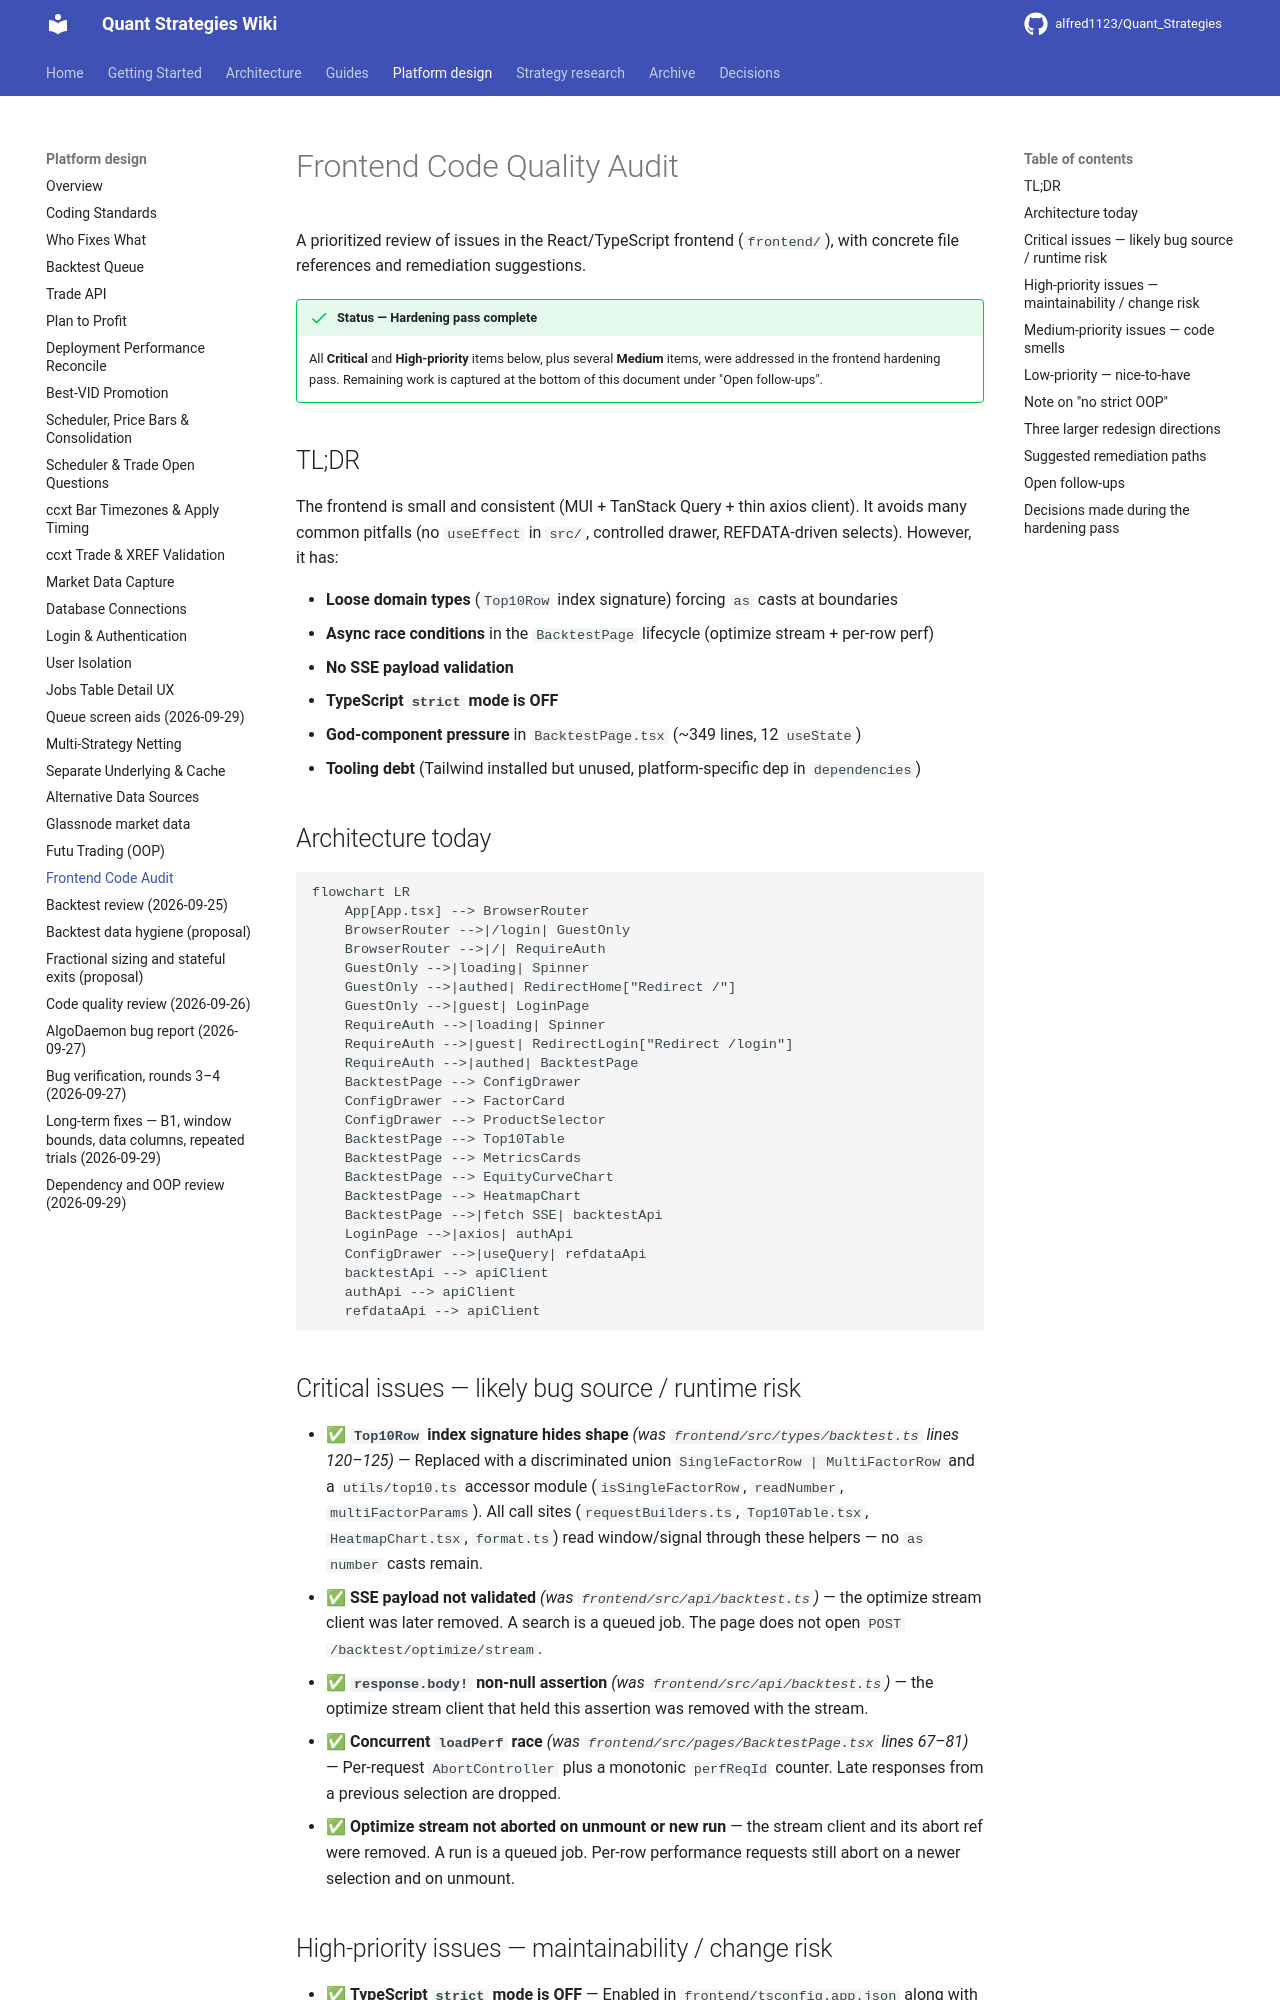

repository: alfred1123/Quant_Strategies · page: design/frontend-audit/index.html · generator: mkdocs

# Frontend Code Quality Audit

A prioritized review of issues in the React/TypeScript frontend (`frontend/`), with concrete file references and remediation suggestions.

!!! success "Status — Hardening pass complete"
    All **Critical** and **High-priority** items below, plus several **Medium** items, were addressed in the frontend hardening pass. Remaining work is captured at the bottom of this document under "Open follow-ups".

## TL;DR

The frontend is small and consistent (MUI + TanStack Query + thin axios client). It avoids many common pitfalls (no `useEffect` in `src/`, controlled drawer, REFDATA-driven selects). However, it has:

- **Loose domain types** (`Top10Row` index signature) forcing `as` casts at boundaries
- **Async race conditions** in the `BacktestPage` lifecycle (optimize stream + per-row perf)
- **No SSE payload validation**
- **TypeScript `strict` mode is OFF**
- **God-component pressure** in `BacktestPage.tsx` (~349 lines, 12 `useState`)
- **Tooling debt** (Tailwind installed but unused, platform-specific dep in `dependencies`)

## Architecture today

```mermaid
flowchart LR
    App[App.tsx] --> BrowserRouter
    BrowserRouter -->|/login| GuestOnly
    BrowserRouter -->|/| RequireAuth
    GuestOnly -->|loading| Spinner
    GuestOnly -->|authed| RedirectHome["Redirect /"]
    GuestOnly -->|guest| LoginPage
    RequireAuth -->|loading| Spinner
    RequireAuth -->|guest| RedirectLogin["Redirect /login"]
    RequireAuth -->|authed| BacktestPage
    BacktestPage --> ConfigDrawer
    ConfigDrawer --> FactorCard
    ConfigDrawer --> ProductSelector
    BacktestPage --> Top10Table
    BacktestPage --> MetricsCards
    BacktestPage --> EquityCurveChart
    BacktestPage --> HeatmapChart
    BacktestPage -->|fetch SSE| backtestApi
    LoginPage -->|axios| authApi
    ConfigDrawer -->|useQuery| refdataApi
    backtestApi --> apiClient
    authApi --> apiClient
    refdataApi --> apiClient
```

## Critical issues — likely bug source / runtime risk

- ✅ **`Top10Row` index signature hides shape** *(was `frontend/src/types/backtest.ts` lines 120–125)* — Replaced with a discriminated union `SingleFactorRow | MultiFactorRow` and a `utils/top10.ts` accessor module (`isSingleFactorRow`, `readNumber`, `multiFactorParams`). All call sites (`requestBuilders.ts`, `Top10Table.tsx`, `HeatmapChart.tsx`, `format.ts`) read window/signal through these helpers — no `as number` casts remain.
- ✅ **SSE payload not validated** *(was `frontend/src/api/backtest.ts`)* — the optimize stream client was later removed. A search is a queued job. The page does not open `POST /backtest/optimize/stream`.
- ✅ **`response.body!` non-null assertion** *(was `frontend/src/api/backtest.ts`)* — the optimize stream client that held this assertion was removed with the stream.
- ✅ **Concurrent `loadPerf` race** *(was `frontend/src/pages/BacktestPage.tsx` lines 67–81)* — Per-request `AbortController` plus a monotonic `perfReqId` counter. Late responses from a previous selection are dropped.
- ✅ **Optimize stream not aborted on unmount or new run** — the stream client and its abort ref were removed. A run is a queued job. Per-row performance requests still abort on a newer selection and on unmount.
